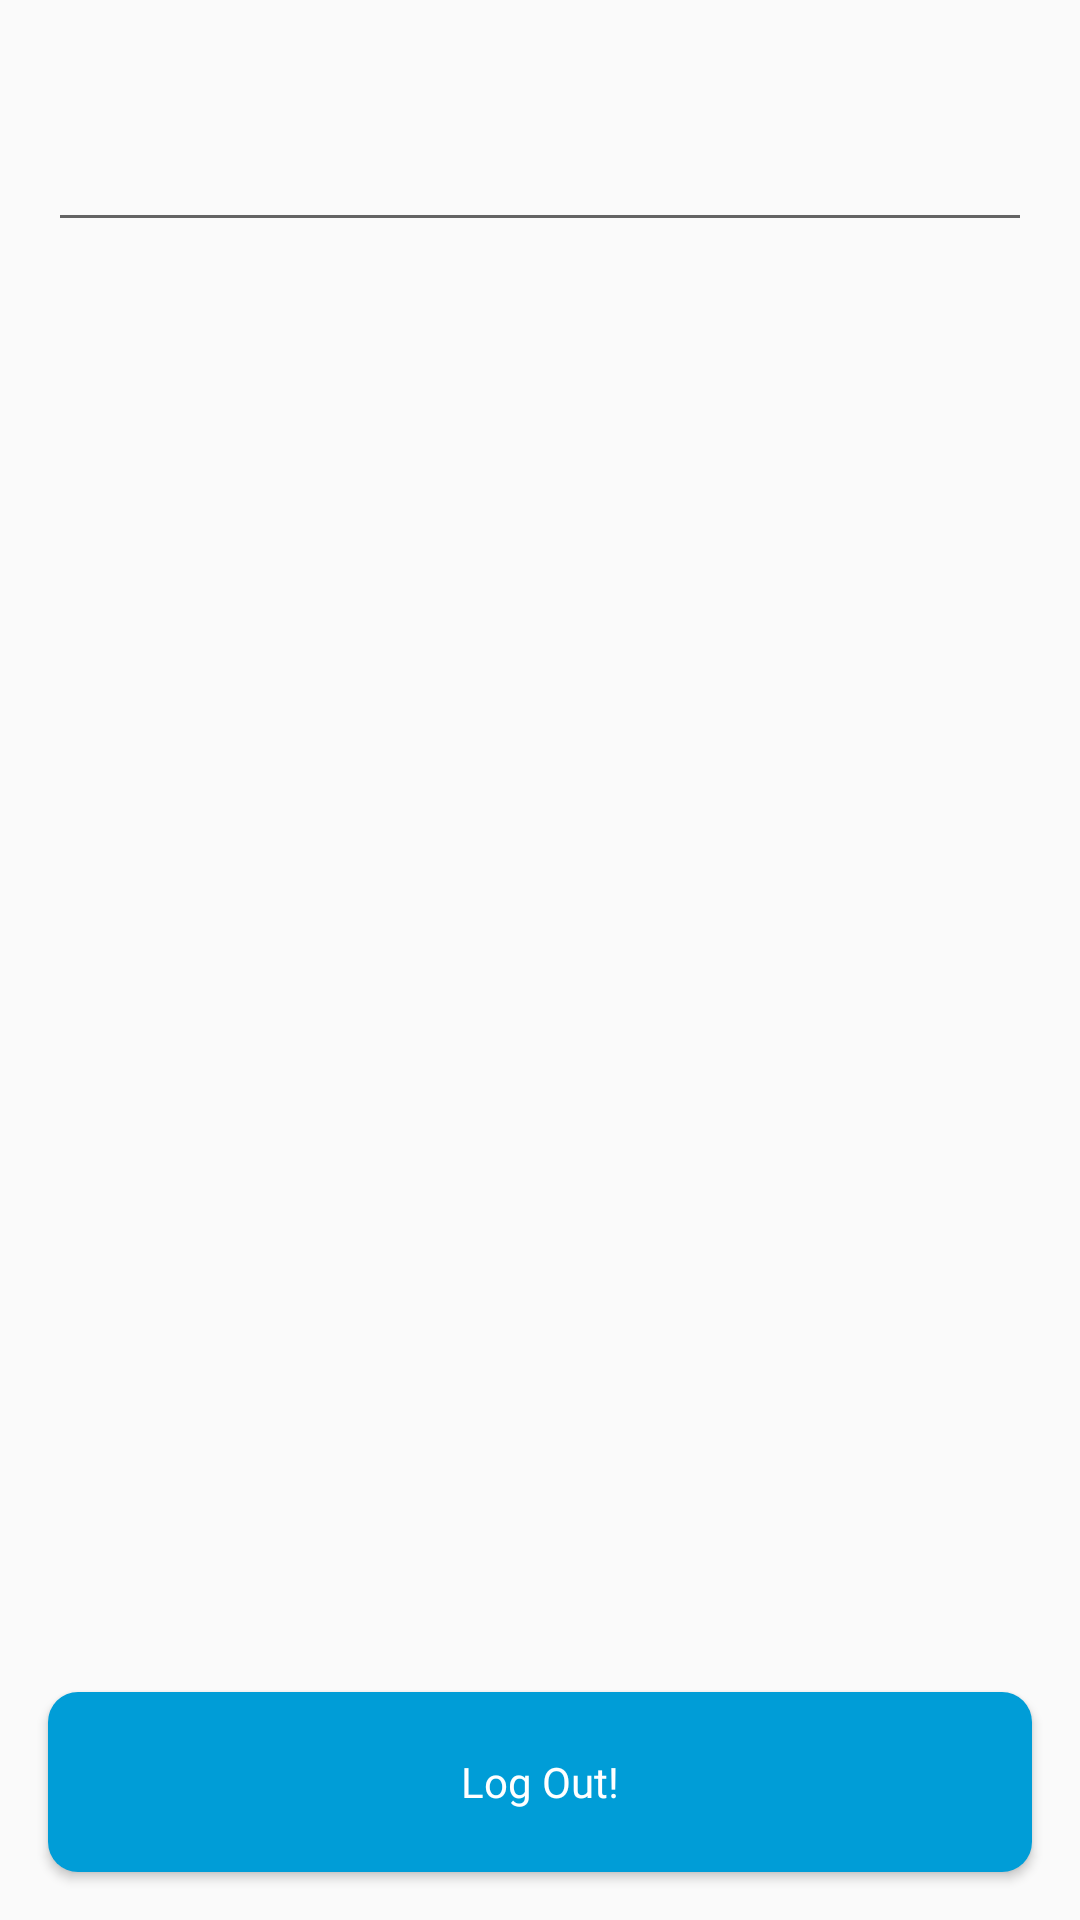

Reconstruct the res/layout file that produces this screen, plus the resources it refers to.
<!-- AndroidManifest.xml: application theme AppTheme -->
<!-- res/layout/fragment_profile.xml -->
<?xml version="1.0" encoding="utf-8"?>
<layout xmlns:android="http://schemas.android.com/apk/res/android"
    xmlns:tools="http://schemas.android.com/tools"
    xmlns:app="http://schemas.android.com/apk/res-auto">

    <data>
        <variable
            name="viewModel"
            type="com.example.budgetapp.viewmodels.AuthViewModel" />
    </data>

    <androidx.constraintlayout.widget.ConstraintLayout
        android:layout_width="match_parent"
        android:layout_height="match_parent"
        tools:context=".ui.fragments.ProfileFragment">

        <com.google.android.material.textfield.TextInputLayout
            android:id="@+id/tilName"
            style="@style/InputTil"
            app:hintEnabled="true"
            app:hintAnimationEnabled="true"
            android:layout_margin="@dimen/size16"
            app:layout_constraintStart_toStartOf="parent"
            app:layout_constraintEnd_toEndOf="parent"
            app:layout_constraintTop_toTopOf="parent">

        <com.google.android.material.textfield.TextInputEditText
            style="@style/InputEditText"
            android:drawableStart="@drawable/ic_user_24"
            android:drawablePadding="@dimen/size16"
            android:focusable="false"
            android:text="@{viewModel.user.email}"/>
        </com.google.android.material.textfield.TextInputLayout>

        <Button
            android:id="@+id/btnLogout"
            style="@style/blueButton"
            android:text="@string/log_out"
            android:layout_margin="16dp"
            android:padding="16dp"
            android:onClick="@{(v) -> viewModel.onClick(v)}"
            app:layout_constraintBottom_toBottomOf="parent"
            app:layout_constraintStart_toStartOf="parent" />

    </androidx.constraintlayout.widget.ConstraintLayout>
</layout>
<!-- resources referenced by this layout -->
<resources>
  <dimen name="size16">16dp</dimen>
  <string name="log_out">Log Out!</string>
  <style name="InputEditText" parent="@android:style/TextAppearance">
          <item name="android:layout_width">match_parent</item>
          <item name="android:layout_height">wrap_content</item>
          <item name="android:textSize">16sp</item>
          <item name="android:textColor">@color/colorTextBlack</item>
          <item name="android:textColorHint">@color/colorTextGray</item>
          <item name="android:padding">@dimen/size16</item>
          <item name="android:paddingStart">@dimen/size8</item>
          <item name="android:lines">1</item>
          <item name="android:maxLines">1</item>
          <item name="android:fontFamily">@font/muli_bold</item>
          <item name="android:colorControlNormal">@color/colorPrimary</item>
          <item name="android:colorControlActivated">@color/colorPrimary</item>
          <item name="android:colorControlHighlight">@color/colorPrimary</item>
      </style>
  <style name="InputTil" parent="@android:style/TextAppearance">
          <item name="android:layout_width">match_parent</item>
          <item name="android:layout_height">wrap_content</item>
          <item name="android:textColorHint">@color/colorTextBlack</item>
          <item name="android:layout_marginTop">@dimen/size8</item>
          <item name="android:fontFamily">@font/muli_bold</item>
          <item name="android:colorControlNormal">@color/colorPrimary</item>
          <item name="android:colorControlActivated">@color/colorPrimary</item>
          <item name="android:colorControlHighlight">@color/colorPrimary</item>
      </style>
  <style name="blueButton">
          <item name="android:fontFamily">@font/muli</item>
          <item name="android:lineSpacingExtra">@dimen/size6</item>
          <item name="android:textSize">@dimen/text_size_large</item>
          <item name="android:gravity">center</item>
          <item name="android:padding">@dimen/padding_medium</item>
          <item name="android:paddingStart">0dp</item>
          <item name="android:textAllCaps">false</item>
          <item name="android:background">@drawable/background_button_blue</item>
          <item name="android:layout_height">@dimen/size60</item>
          <item name="android:layout_width">match_parent</item>
          <item name="android:textColor">@color/colorWhite</item>
      </style>
  <style name="AppTheme" parent="Theme.AppCompat.Light.DarkActionBar">
          
          <item name="colorPrimary">@color/colorPrimary</item>
          <item name="colorPrimaryDark">@color/colorPrimaryDark</item>
          <item name="colorAccent">@color/colorPrimary</item>
          <item name="windowActionBar">false</item>
          <item name="windowNoTitle">true</item>
      </style>
  <color name="colorTextBlack">#060606</color>
  <color name="colorTextGray">#686868</color>
  <dimen name="size8">8dp</dimen>
  <color name="colorPrimary">#009dd7</color>
  <dimen name="size6">6dp</dimen>
  <dimen name="text_size_large">14sp</dimen>
  <dimen name="padding_medium">12dp</dimen>
  <!-- drawable background_button_blue (drawable) -->
  <?xml version="1.0" encoding="utf-8"?>
  <shape xmlns:android="http://schemas.android.com/apk/res/android"
      android:shape="rectangle">
  
      <solid
          android:color="@color/colorPrimary">
  
      </solid>
  
      <padding
          android:left="5dp"
          android:right="5dp"
          android:bottom="5dp"
          android:top="5dp" />
  
      <corners android:radius="@dimen/size10" />
  </shape>
  <dimen name="size60">60dp</dimen>
  <color name="colorWhite">#FFFFFF</color>
  <color name="colorPrimaryDark">#3700B3</color>
  <dimen name="size10">10dp</dimen>
</resources>
